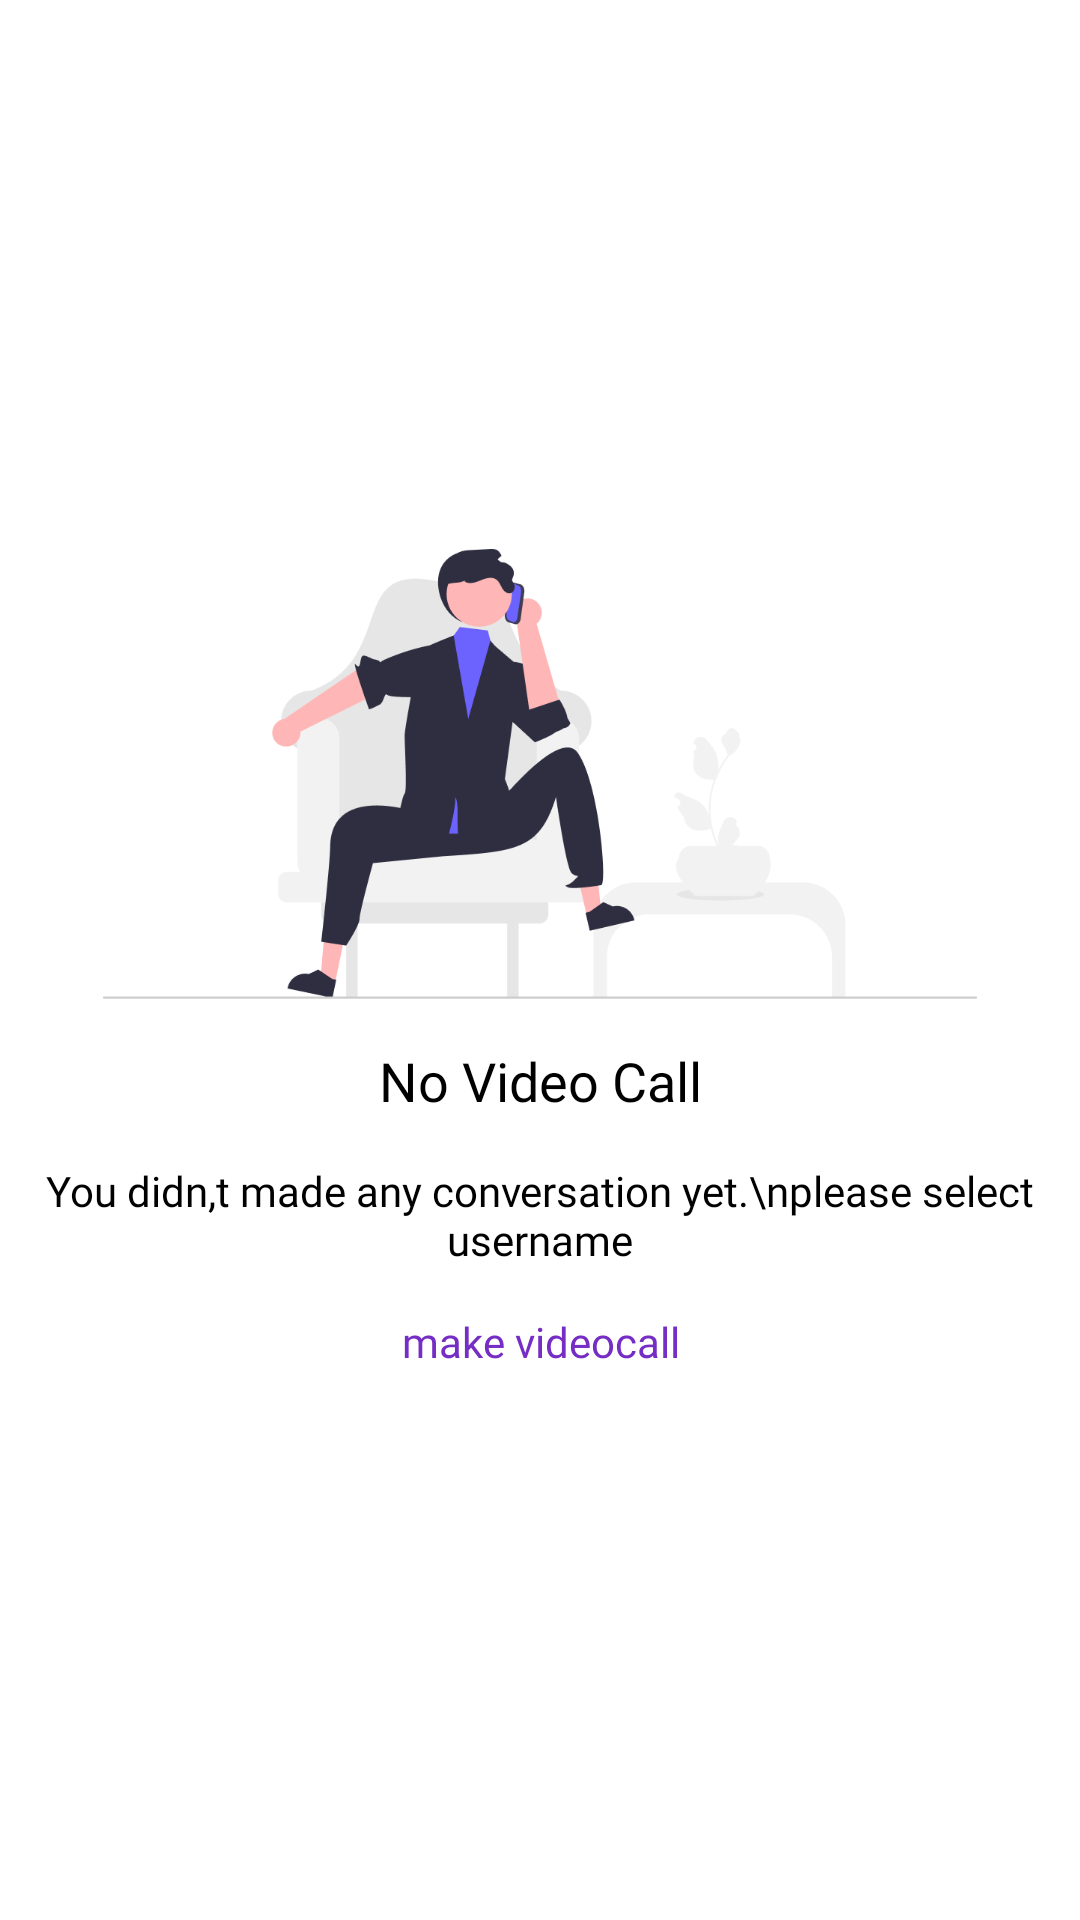

Reconstruct the res/layout file that produces this screen, plus the resources it refers to.
<!-- AndroidManifest.xml: application theme Theme.Marier -->
<!-- res/layout/fragment_videocall.xml -->
<?xml version="1.0" encoding="utf-8"?>
<LinearLayout xmlns:android="http://schemas.android.com/apk/res/android"
    xmlns:tools="http://schemas.android.com/tools"
    android:layout_width="match_parent"
    android:layout_height="match_parent"
    android:orientation="vertical"
    android:background="@color/white"
    android:gravity="center"
    tools:context=".fragments.VideocallFragment.VideocallFragment">


<ImageView
    android:layout_width="wrap_content"
    android:layout_height="150dp"
    android:src="@drawable/vcgroup"/>
    <TextView
        android:layout_width="match_parent"
        android:layout_height="wrap_content"
        android:text="No Video Call"
        android:textColor="@color/black"
        android:layout_gravity="center"
        android:gravity="center"
        android:layout_marginTop="15dp"
        android:textSize="18sp"
        android:fontFamily="@font/roboto_medium"/>
    <TextView
        android:layout_width="match_parent"
        android:layout_height="wrap_content"
        android:text="You didn,t made any conversation yet.\nplease select username"
        android:textColor="@color/black"
        android:layout_gravity="center"
        android:gravity="center"
        android:layout_marginTop="15dp"
        android:textSize="14sp"
        android:fontFamily="@font/roboto_regular"/>
    <TextView
        android:layout_width="match_parent"
        android:layout_height="wrap_content"
        android:text="make videocall"
        android:textColor="@color/appcolor"
        android:layout_gravity="center"
        android:gravity="center"
        android:layout_marginTop="15dp"
        android:textSize="14sp"
        android:fontFamily="@font/roboto_regular"/>
</LinearLayout>
<!-- resources referenced by this layout -->
<resources>
  <color name="appcolor">#762DC4</color>
  <color name="black">#FF000000</color>
  <color name="white">#FFFFFFFF</color>
  <!-- drawable vcgroup: png bitmap (drawable, 33916 bytes) -->
  <style name="Theme.Marier" parent="Theme.MaterialComponents.Light.NoActionBar.Bridge">
          
          <item name="colorPrimary">@color/black</item>
          <item name="colorPrimaryVariant">@color/black</item>
          <item name="colorOnPrimary">@color/white</item>
          
          <item name="colorSecondary">@color/teal_200</item>
          <item name="colorSecondaryVariant">@color/teal_700</item>
          <item name="colorOnSecondary">@color/black</item>
          
          <item name="android:statusBarColor">?attr/colorPrimaryVariant</item>
          
      </style>
  <color name="teal_200">#FF03DAC5</color>
  <color name="teal_700">#FF018786</color>
</resources>
